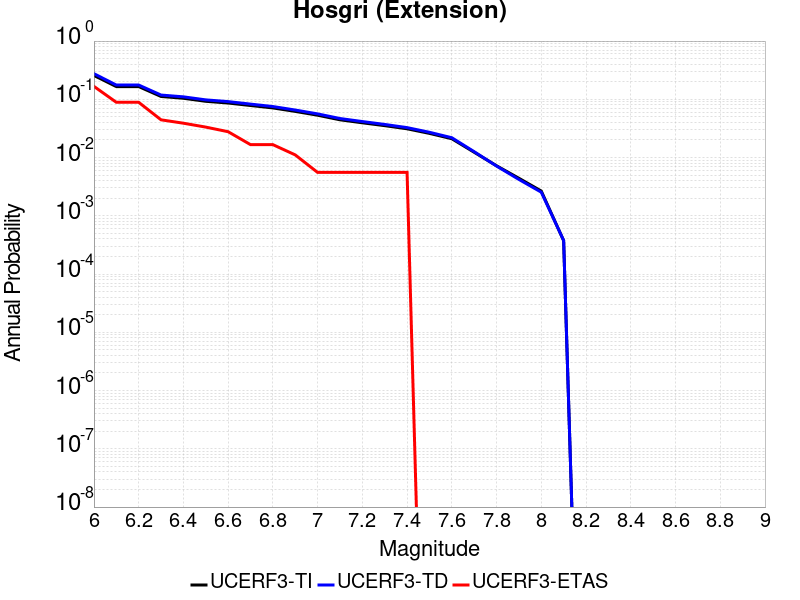

The data file committed next to this chart (first rows):
Magnitude, UCERF3-TI Prob, UCERF3-TD Prob, UCERF3-ETAS Prob
6.0, 0.2567, 0.2755, 0.1667
6.1, 0.1655, 0.1758, 0.08889
6.2, 0.1655, 0.1758, 0.08889
6.3, 0.1119, 0.1184, 0.04444
6.4, 0.1042, 0.1103, 0.03889
6.5, 0.09243, 0.09782, 0.03333
6.6, 0.08633, 0.09133, 0.02778
6.7, 0.07826, 0.08275, 0.01667
6.8, 0.07115, 0.07518, 0.01667
6.9, 0.06202, 0.06546, 0.01111
7.0, 0.05333, 0.05622, 0.005556
7.1, 0.04449, 0.04681, 0.005556
7.2, 0.03952, 0.04153, 0.005556
7.3, 0.0353, 0.03705, 0.005556
7.4, 0.03119, 0.03267, 0.005556
7.5, 0.02601, 0.02717, 0.0
7.6, 0.02105, 0.02191, 0.0
7.7, 0.01234, 0.01262, 0.0
7.8, 0.007234, 0.007148, 0.0
7.9, 0.004412, 0.004211, 0.0
8.0, 0.002664, 0.002543, 0.0
8.1, 3.7486234E-4, 3.7811793E-4, 0.0
